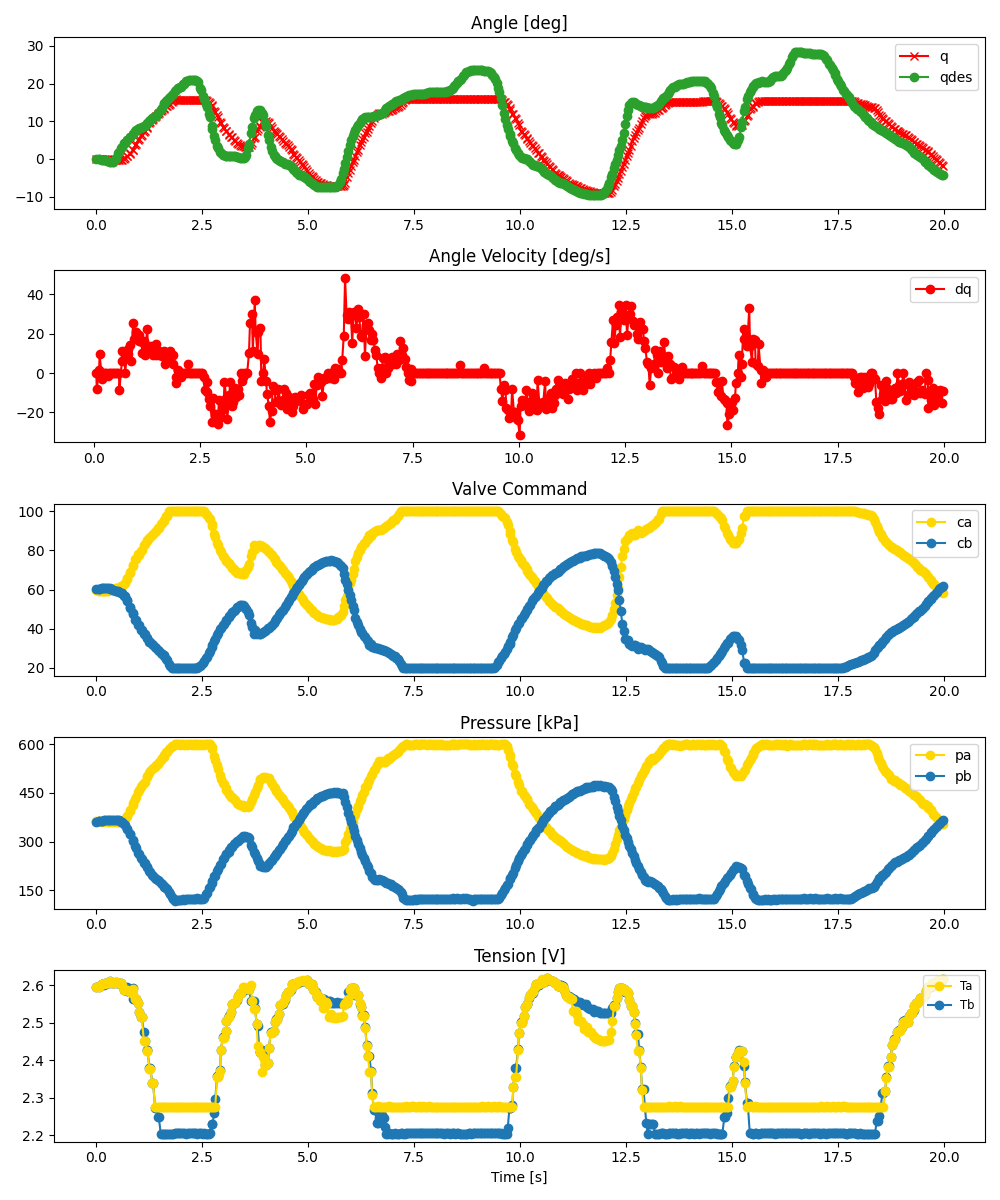

The data file committed next to this chart (first rows):
ms, valve_a_pct, valve_b_pct, q_des, pid_u, adc0_raw, adc0_volt, adc0_kpa, adc1_raw, adc1_volt, adc1_kpa, tension_0x2B, tension_0x2A, enc_deg
0, 59.67, 60.22, 0.08755, , 2793, 3.41, 362.7, 2785, 3.4, 361.3, 2.595, 2.596, -0.01619
57, 59.49, 60.36, -0.06465, , 2794, 3.411, 362.9, 2791, 3.408, 362.4, 2.596, 2.596, -0.01619
68, 59.37, 60.51, -0.088, , 2792, 3.409, 362.5, 2799, 3.418, 363.8, 2.597, 2.598, -0.1041
125, 59.22, 60.75, -0.1546, , 2787, 3.403, 361.6, 2803, 3.422, 364.6, 2.602, 2.603, -0.01619
134, 59.32, 60.63, -0.176, , 2796, 3.414, 363.3, 2802, 3.421, 364.4, 2.602, 2.603, 0.0717
192, 59.3, 60.78, -0.3067, , 2797, 3.415, 363.5, 2814, 3.436, 366.6, 2.602, 2.603, -0.1041
202, 59.3, 60.84, -0.3567, , 2796, 3.414, 363.3, 2815, 3.437, 366.7, 2.606, 2.607, -0.1041
258, 59.21, 60.93, -0.5048, , 2791, 3.408, 362.4, 2813, 3.435, 366.4, 2.606, 2.606, -0.1041
268, 59.24, 60.92, -0.5388, , 2786, 3.402, 361.5, 2807, 3.427, 365.3, 2.606, 2.606, -0.1041
324, 59.77, 60.29, -0.8309, , 2796, 3.414, 363.3, 2812, 3.433, 366.2, 2.611, 2.612, -0.192
335, 59.54, 60.6, -0.879, , 2786, 3.402, 361.5, 2819, 3.442, 367.5, 2.607, 2.608, -0.192
391, 60.06, 59.99, -0.9433, , 2789, 3.405, 362, 2815, 3.437, 366.7, 2.606, 2.607, -0.192
402, 60.05, 60.01, -0.9341, , 2783, 3.398, 360.9, 2817, 3.44, 367.1, 2.606, 2.607, -0.192
458, 60.59, 59.41, 0.006695, , 2785, 3.4, 361.3, 2809, 3.43, 365.6, 2.609, 2.609, -0.192
470, 60.54, 59.42, 0.2577, , 2790, 3.407, 362.2, 2818, 3.441, 367.3, 2.607, 2.608, -0.192
524, 60.91, 59.05, 1.554, , 2780, 3.394, 360.4, 2807, 3.427, 365.3, 2.606, 2.607, -0.192
536, 60.99, 58.94, 1.839, , 2783, 3.398, 360.9, 2808, 3.429, 365.5, 2.606, 2.607, -0.192
590, 61.58, 58.37, 2.927, , 2778, 3.392, 360, 2779, 3.393, 360.2, 2.606, 2.607, -0.192
600, 61.62, 58.38, 3.079, , 2771, 3.383, 358.7, 2778, 3.392, 360, 2.601, 2.601, -0.2799
659, 62.81, 56.55, 4.168, , 2820, 3.443, 367.7, 2738, 3.343, 352.7, 2.586, 2.588, 0.0717
667, 63.32, 56.54, 4.321, , 2829, 3.454, 369.3, 2732, 3.336, 351.6, 2.586, 2.588, 0.1596
726, 65.24, 54.51, 4.931, , 2887, 3.525, 379.9, 2668, 3.258, 340, 2.596, 2.586, 0.6869
734, 65.75, 54.05, 5.019, , 2889, 3.527, 380.2, 2659, 3.247, 338.3, 2.585, 2.586, 0.6869
792, 68.5, 51.14, 5.72, , 2975, 3.632, 395.9, 2582, 3.153, 324.3, 2.581, 2.582, 1.39
801, 69.17, 50.76, 5.809, , 2972, 3.629, 395.4, 2568, 3.136, 321.7, 2.581, 2.582, 1.478
857, 72.01, 47.96, 6.554, , 3072, 3.751, 413.6, 2468, 3.013, 303.5, 2.592, 2.591, 2.269
871, 72.68, 47.24, 6.745, , 3096, 3.78, 417.9, 2455, 2.998, 301.1, 2.562, 2.577, 2.357
923, 75.37, 44.19, 7.423, , 3175, 3.877, 432.3, 2365, 2.888, 284.7, 2.562, 2.562, 3.675
938, 75.5, 44.52, 7.603, , 3211, 3.921, 438.9, 2331, 2.846, 278.5, 2.562, 2.562, 3.939
988, 78, 41.94, 7.996, , 3285, 4.011, 452.4, 2259, 2.758, 265.4, 2.553, 2.553, 4.994
1006, 77.43, 41.81, 8.102, , 3323, 4.057, 459.3, 2244, 2.74, 262.7, 2.528, 2.528, 5.345
1054, 79.82, 39.47, 8.285, , 3376, 4.122, 469, 2174, 2.654, 249.9, 2.515, 2.514, 6.136
1072, 80.07, 39.55, 8.383, , 3399, 4.15, 473.2, 2155, 2.631, 246.5, 2.515, 2.514, 6.488
1122, 82.66, 37.4, 8.697, , 3439, 4.199, 480.5, 2092, 2.554, 235, 2.476, 2.453, 7.279
1139, 83.12, 37.18, 8.837, , 3463, 4.228, 484.8, 2077, 2.536, 232.3, 2.453, 2.453, 7.455
1188, 84.81, 35.11, 9.338, , 3544, 4.327, 499.6, 2020, 2.466, 221.9, 2.426, 2.426, 8.246
1207, 85.2, 34.98, 9.58, , 3566, 4.354, 503.6, 2008, 2.452, 219.7, 2.426, 2.426, 8.421
1254, 86.46, 33.28, 10.1, , 3618, 4.418, 513.1, 1949, 2.38, 208.9, 2.38, 2.377, 9.476
1273, 86.85, 33.07, 10.27, , 3636, 4.44, 516.4, 1927, 2.353, 204.9, 2.38, 2.377, 9.74
1321, 87.86, 31.92, 10.77, , 3671, 4.482, 522.7, 1882, 2.298, 196.7, 2.34, 2.338, 10.35
1340, 88.39, 31.45, 10.95, , 3687, 4.502, 525.6, 1866, 2.278, 193.8, 2.34, 2.338, 10.62
1388, 89.34, 30.45, 11.33, , 3718, 4.54, 531.3, 1832, 2.237, 187.6, 2.273, 2.275, 11.06
1407, 89.86, 29.97, 11.5, , 3745, 4.573, 536.2, 1819, 2.221, 185.2, 2.273, 2.275, 11.32
1454, 91.23, 29.02, 12.12, , 3765, 4.597, 539.9, 1788, 2.183, 179.6, 2.249, 2.275, 12.02
1473, 91.46, 28.59, 12.4, , 3790, 4.628, 544.4, 1775, 2.167, 177.2, 2.249, 2.276, 12.2
1521, 93.36, 27.74, 13.1, , 3823, 4.668, 550.4, 1738, 2.122, 170.5, 2.204, 2.275, 12.73
1540, 93.79, 27.21, 13.46, , 3864, 4.718, 557.9, 1729, 2.111, 168.8, 2.204, 2.275, 12.9
1587, 94.96, 26.3, 14.5, , 3890, 4.75, 562.6, 1696, 2.071, 162.8, 2.204, 2.275, 13.34
1607, 95.34, 25.94, 14.88, , 3910, 4.774, 566.3, 1683, 2.055, 160.5, 2.204, 2.275, 13.52
1654, 97.37, 24.41, 15.51, , 3960, 4.835, 575.4, 1654, 2.02, 155.2, 2.204, 2.275, 14.05
1674, 97.65, 23.91, 15.73, , 3969, 4.846, 577, 1639, 2.001, 152.4, 2.204, 2.275, 14.13
1720, 100.0, 21.72, 16.16, , 4012, 4.899, 584.9, 1591, 1.943, 143.7, 2.204, 2.275, 14.4
1740, 100.0, 20.9, 16.36, , 4029, 4.919, 588, 1567, 1.913, 139.3, 2.204, 2.275, 14.57
1786, 100.0, 20.0, 17.01, , 4068, 4.967, 595.1, 1511, 1.845, 129.1, 2.204, 2.275, 15.1
1806, 100.0, 20.0, 17.33, , 4074, 4.974, 596.2, 1477, 1.803, 122.9, 2.204, 2.275, 15.28
1854, 100.0, 20.0, 18.03, , 4095, 5.0, 600.0, 1443, 1.762, 116.7, 2.205, 2.275, 15.72
1873, 100.0, 20.0, 18.27, , 4095, 5.0, 600.0, 1451, 1.772, 118.2, 2.205, 2.275, 15.8
1921, 100.0, 20.0, 18.71, , 4095, 5.0, 600.0, 1454, 1.775, 118.7, 2.205, 2.276, 15.72
1938, 100.0, 20.0, 18.82, , 4095, 5.0, 600.0, 1457, 1.779, 119.3, 2.205, 2.276, 15.63
1987, 100.0, 20.0, 19.06, , 4090, 4.994, 599.1, 1460, 1.783, 119.8, 2.205, 2.276, 15.72
... 540 more rows
